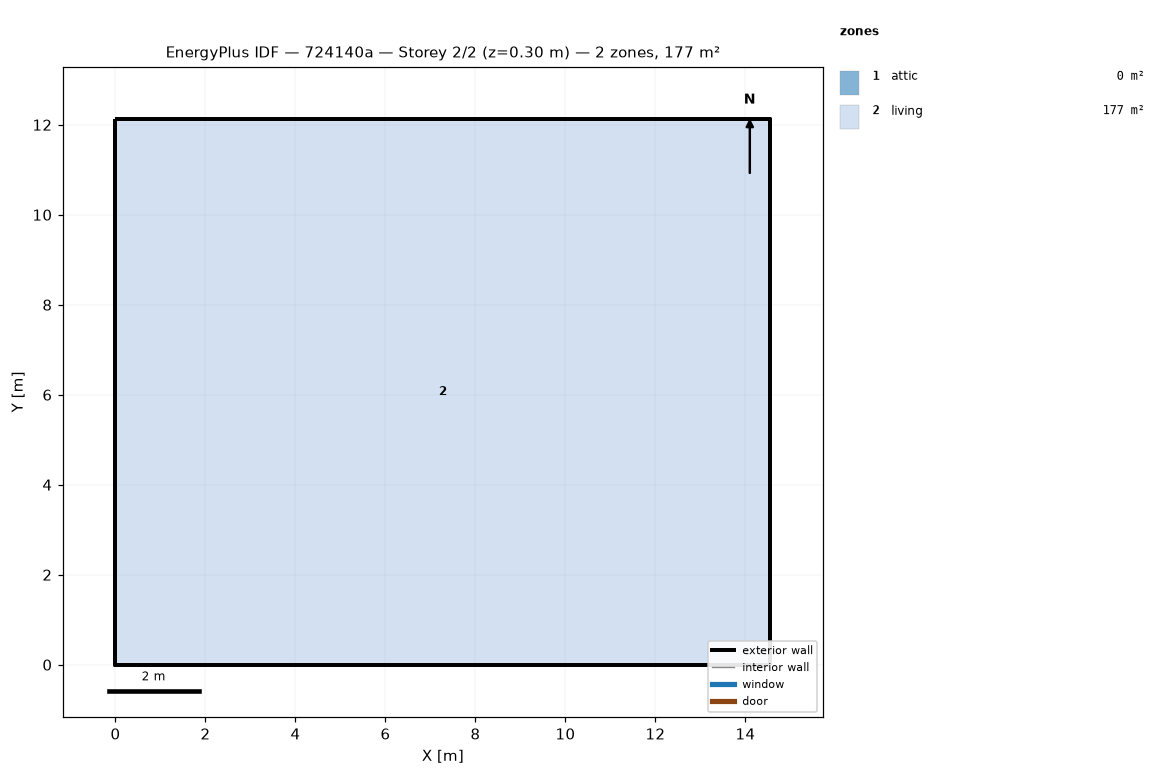
=== STOREY PLAN SPEC (per zone: floor XY polygon, exterior-wall plan segments, windows/doors) ===
zone 1: attic  (0.0 m²)
  exterior wall: (14.55, 0.00) – (14.55, 12.13) – (14.55, 6.06)  [18.2 m]
  exterior wall: (0.00, 12.13) – (0.00, 0.00) – (0.00, 6.06)  [18.2 m]
zone 2: living  (176.5 m²)
  floor: (0.00, 0.00) (0.00, 12.13) (14.55, 12.13) (14.55, 0.00)
  exterior wall: (0.00, 0.00) – (14.55, 0.00)  [14.6 m]
  exterior wall: (14.55, 0.00) – (14.55, 12.13)  [12.1 m]
  exterior wall: (14.55, 12.13) – (0.00, 12.13)  [14.6 m]
  exterior wall: (0.00, 12.13) – (0.00, 0.00)  [12.1 m]

=== DERIVED (storey summary) ===
Building: 724140a
Storey: 2 of 2  (floor level z = 0.30 m)
Storey gross floor area: 176.5 m²
Zones on this storey: 2
  - attic: floor 0.0 m²; exterior wall 36.4 m (24.5 m²); WWR 0.0%
  - living: floor 176.5 m²; exterior wall 53.4 m (146.4 m²); WWR 0.0%
Zone adjacency: (none detected)